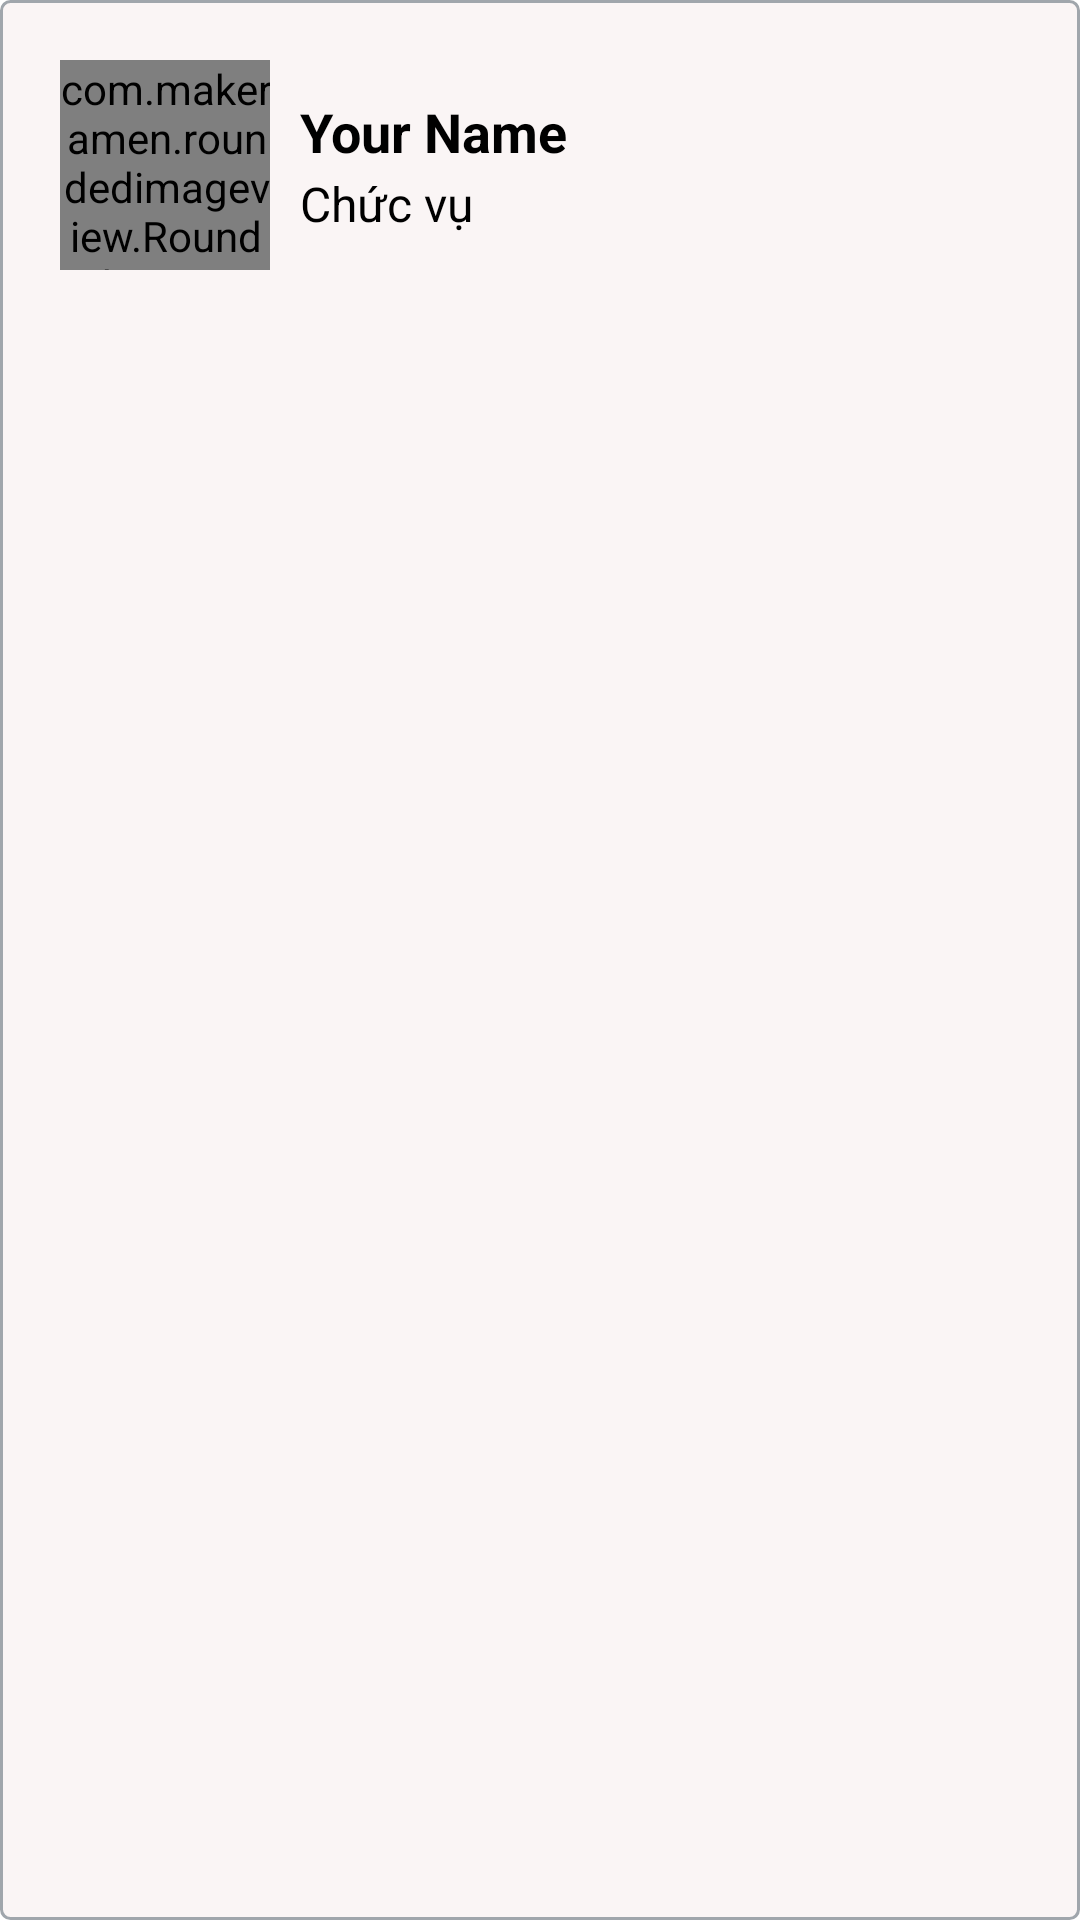

The Android layout XML behind this screen, and the referenced resources:
<!-- AndroidManifest.xml: application theme Theme.MBBAPP -->
<!-- res/layout/layout_nevigation_menu_header.xml -->
<?xml version="1.0" encoding="utf-8"?>
<androidx.constraintlayout.widget.ConstraintLayout xmlns:android="http://schemas.android.com/apk/res/android"
    xmlns:app="http://schemas.android.com/apk/res-auto"
    android:layout_width="match_parent"
    android:layout_height="wrap_content"
    android:background="@drawable/item_background"
    android:padding="20dp">

    <com.makeramen.roundedimageview.RoundedImageView
        android:id="@+id/imageProfile"
        android:layout_width="70dp"
        android:layout_height="70dp"
        android:scaleType="centerCrop"
        android:src="@drawable/img"
        app:layout_constraintStart_toStartOf="parent"
        app:layout_constraintTop_toTopOf="parent"
        app:riv_oval="true" />

    <View
        android:id="@+id/viewSupporter"
        android:layout_width="1dp"
        android:layout_height="1dp"
        app:layout_constraintBottom_toBottomOf="@+id/imageProfile"
        app:layout_constraintEnd_toEndOf="@+id/imageProfile"
        app:layout_constraintStart_toStartOf="@+id/imageProfile"
        app:layout_constraintTop_toTopOf="@+id/imageProfile"
        app:layout_constraintVertical_bias="0.521" />

    <TextView
        android:layout_width="0dp"
        android:layout_height="wrap_content"
        android:layout_marginStart="10dp"
        android:text="Your Name"
        android:textColor="@color/black"
        android:textSize="18sp"
        android:textStyle="bold"
        app:layout_constraintBottom_toTopOf="@+id/viewSupporter"
        app:layout_constraintStart_toEndOf="@+id/imageProfile" />

    <TextView
        android:layout_width="0dp"
        android:layout_height="wrap_content"
        android:layout_marginStart="10dp"
        android:text="Chức vụ"
        android:textColor="@color/black"
        android:textSize="16sp"
        app:layout_constraintStart_toEndOf="@+id/imageProfile"
        app:layout_constraintTop_toBottomOf="@+id/viewSupporter" />


</androidx.constraintlayout.widget.ConstraintLayout>
<!-- resources referenced by this layout -->
<resources>
  <color name="black">#FF000000</color>
  <!-- drawable img: png bitmap (drawable, 63152 bytes) -->
  <!-- drawable item_background (drawable) -->
  <?xml version="1.0" encoding="utf-8"?>
  <shape xmlns:android="http://schemas.android.com/apk/res/android">
  
      <solid android:color="#FAF5F5" />
      <corners android:radius="3dp" />
  
      <stroke
          android:width="1dp"
          android:color="#A0A6AC" />
  </shape>
  <style name="Theme.MBBAPP" parent="Theme.MaterialComponents.DayNight.NoActionBar">
          
          <item name="colorPrimary">@color/purple_500</item>
          <item name="colorPrimaryVariant">@color/purple_700</item>
          <item name="colorOnPrimary">@color/white</item>
          
  
          <item name="colorSecondary">@color/teal_200</item>
          <item name="colorSecondaryVariant">@color/teal_700</item>
          <item name="colorOnSecondary">@color/black</item>
          
          <item name="android:statusBarColor">?attr/colorPrimaryVariant</item>
          
      </style>
  <color name="purple_500">#FF6200EE</color>
  <color name="purple_700">#FF3700B3</color>
  <color name="white">#FFFFFFFF</color>
  <color name="teal_200">#FF03DAC5</color>
  <color name="teal_700">#FF018786</color>
</resources>
